Run: headless pygame with SDL's dummy video driver; simulated clock (each Clock.tick advances the game by its frame time, no real sleeping); random seed 0; keys injected as events and as key.get_pressed() state; no mouse input.
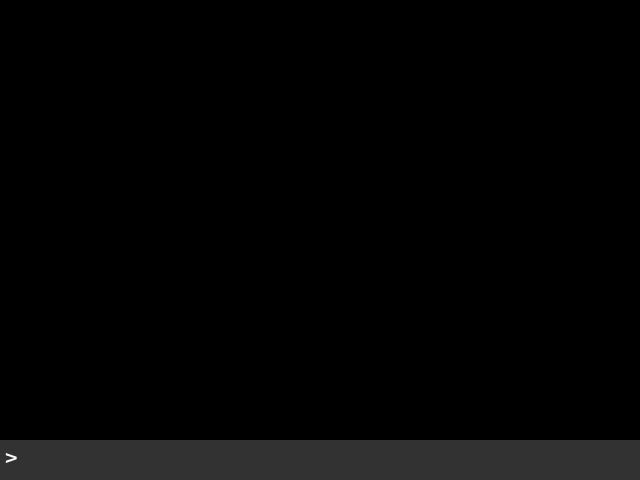
Frame 1 of 4 · flips 1–60 · no input
Frame 2 of 4 · flips 61–180 · tapped SPACE, RETURN · held RIGHT (→), D · screen unchanged from frame 1, image omitted
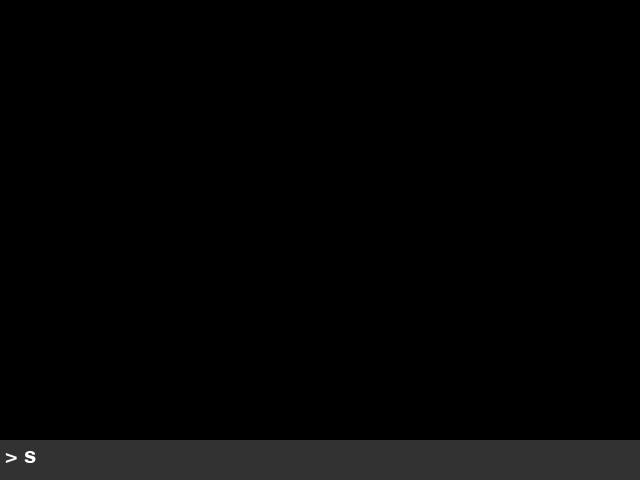
Frame 3 of 4 · flips 181–300 · held DOWN (↓), S
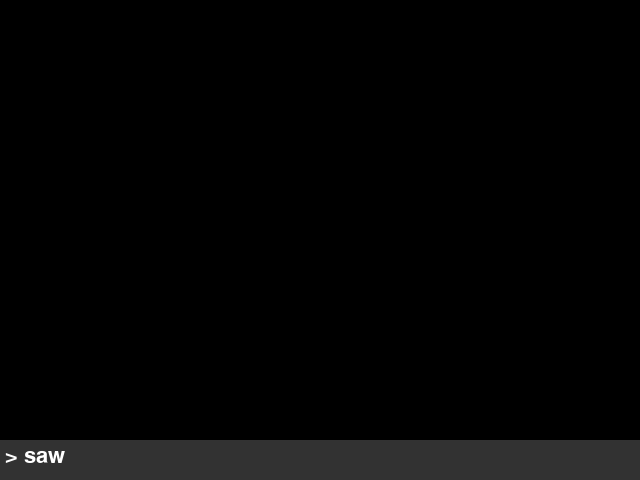
Frame 4 of 4 · flips 301–420 · held LEFT (←), A, UP (↑), W

The pygame program that drew these frames:

import pygame as pg
import random

pg.init()

WIDTH, HEIGHT = 640, 480
screen = pg.display.set_mode((WIDTH, HEIGHT))
pg.display.set_caption("Command Shape Summoner")

font = pg.font.SysFont(None, 32)

command = ""
shapes = []  # {"type": "circle", "pos": (x,y), "color": (r,g,b)}
colors = [(255,0,0),(0,255,0),(0,0,255),(255,255,0),(255,0,255),(0,255,255)]

selected_index = None
MOVE_SPEED = 5

clock = pg.time.Clock()
running = True

while running:
    screen.fill((0,0,0))

    # Draw shapes
    for idx, shape in enumerate(shapes):
        x, y = shape["pos"]
        color = shape["color"]
        if idx == selected_index:
            # highlight selected shape
            outline_color = (255, 255, 255)
        else:
            outline_color = color

        if shape["type"] == "circle":
            pg.draw.circle(screen, color, (x,y), 30)
            if idx == selected_index: pg.draw.circle(screen, outline_color, (x,y), 32, 2)
        elif shape["type"] == "square":
            pg.draw.rect(screen, color, (x-25,y-25,50,50))
            if idx == selected_index: pg.draw.rect(screen, outline_color, (x-27,y-27,54,54),2)
        elif shape["type"] == "triangle":
            points = [(x,y-30),(x-30,y+30),(x+30,y+30)]
            pg.draw.polygon(screen, color, points)
            if idx == selected_index: pg.draw.polygon(screen, outline_color, points,2)
        elif shape["type"] == "rectangle":
            pg.draw.rect(screen, color, (x-40,y-20,80,40))
            if idx == selected_index: pg.draw.rect(screen, outline_color, (x-42,y-22,84,44),2)
        elif shape["type"] == "ellipse":
            pg.draw.ellipse(screen, color, (x-40,y-20,80,40))
            if idx == selected_index: pg.draw.ellipse(screen, outline_color, (x-42,y-22,84,44),2)
        elif shape["type"] == "line":
            pg.draw.line(screen, color, (x-40,y-20),(x+40,y+20),3)
            if idx == selected_index: pg.draw.line(screen, outline_color, (x-40,y-20),(x+40,y+20),1)
        elif shape["type"] == "arrow":
            points = [(x-20,y-10),(x+20,y),(x-20,y+10)]
            pg.draw.polygon(screen, color, points)
            if idx == selected_index: pg.draw.polygon(screen, outline_color, points,2)
        elif shape["type"] == "polygon":
            points = [(x-20,y-20),(x+20,y-20),(x+30,y+20),(x-30,y+20)]
            pg.draw.polygon(screen, color, points)
            if idx == selected_index: pg.draw.polygon(screen, outline_color, points,2)
        elif shape["type"] == "cylinder":
            pg.draw.ellipse(screen, color, (x-20,y-30,40,20))
            pg.draw.rect(screen, color, (x-20,y-20,40,60))
            pg.draw.ellipse(screen, color, (x-20,y+40,40,20))
            if idx == selected_index:
                pg.draw.ellipse(screen, outline_color, (x-22,y-32,44,24),2)
                pg.draw.rect(screen, outline_color, (x-22,y-22,44,64),2)
                pg.draw.ellipse(screen, outline_color, (x-22,y+38,44,24),2)

    # Draw command bar
    pg.draw.rect(screen, (50,50,50), (0, HEIGHT-40, WIDTH, 40))
    cmd_surface = font.render("> " + command, True, (255,255,255))
    screen.blit(cmd_surface, (5, HEIGHT-35))

    pg.display.flip()

    # Event handling
    for event in pg.event.get():
        if event.type == pg.QUIT:
            running = False
        elif event.type == pg.KEYDOWN:
            # Command typing
            if event.key == pg.K_RETURN:
                if command.lower() in ["circle","square","triangle","rectangle","line","arrow","ellipse","polygon","cylinder"]:
                    shapes.append({
                        "type": command.lower(),
                        "pos": (random.randint(50,WIDTH-50), random.randint(50,HEIGHT-100)),
                        "color": colors[len(shapes)%len(colors)]
                    })
                    print(f"{command} summoned!")
                command = ""
            elif event.key == pg.K_BACKSPACE:
                command = command[:-1]
            elif event.unicode.isprintable():
                command += event.unicode
            # Select shape with number keys
            elif pg.K_1 <= event.key <= pg.K_9:
                idx = event.key - pg.K_1
                if idx < len(shapes):
                    selected_index = idx

    # Arrow key movement for selected shape
    keys = pg.key.get_pressed()
    if selected_index is not None:
        x, y = shapes[selected_index]["pos"]
        if keys[pg.K_UP]:
            y -= MOVE_SPEED
        if keys[pg.K_DOWN]:
            y += MOVE_SPEED
        if keys[pg.K_LEFT]:
            x -= MOVE_SPEED
        if keys[pg.K_RIGHT]:
            x += MOVE_SPEED
        shapes[selected_index]["pos"] = (x,y)

    clock.tick(60)

pg.quit()
